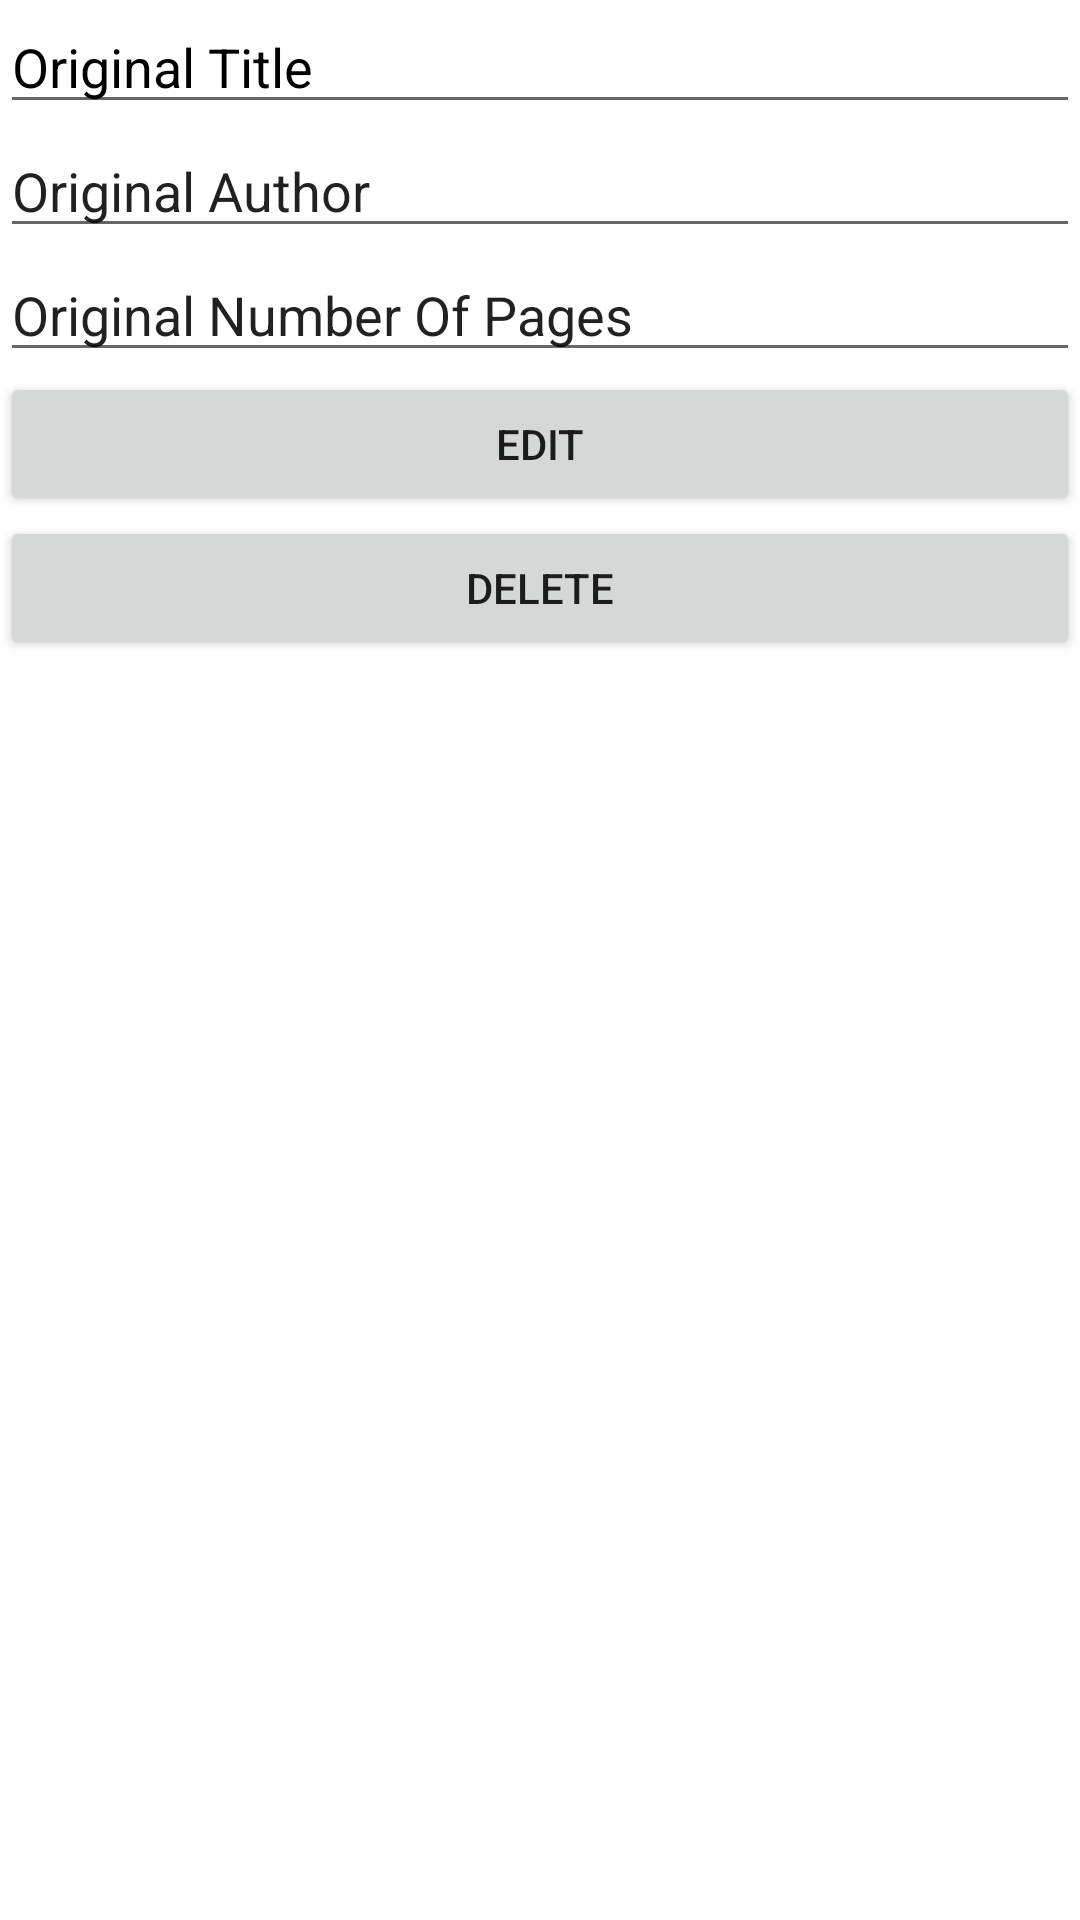

This screen was rendered from an Android layout file. Write that file and the resources it references.
<!-- AndroidManifest.xml: application theme Theme.MyApplicationLaborator2 -->
<!-- res/layout/fragment_book_details.xml -->
<?xml version="1.0" encoding="utf-8"?>
<LinearLayout xmlns:android="http://schemas.android.com/apk/res/android"
    android:layout_width="match_parent"
    android:layout_height="match_parent"
    android:orientation="vertical">

    <EditText
        android:id="@+id/title_details"
        android:layout_width="match_parent"
        android:layout_height="wrap_content"
        android:text="Original Title"
        android:textColor="@color/black"/>

    <EditText
        android:id="@+id/author_details"
        android:layout_width="match_parent"
        android:layout_height="wrap_content"
        android:text="Original Author"/>

    <EditText
        android:id="@+id/pages_details"
        android:layout_width="match_parent"
        android:layout_height="wrap_content"
        android:text="Original Number Of Pages"/>

    <Button
        android:id="@+id/button_edit"
        android:layout_width="match_parent"
        android:layout_height="wrap_content"
        android:text="Edit"/>

    <Button
        android:id="@+id/button_delete"
        android:layout_width="match_parent"
        android:layout_height="wrap_content"
        android:text="Delete" />

</LinearLayout>
<!-- resources referenced by this layout -->
<resources>
  <style name="Theme.MyApplicationLaborator2" parent="Theme.MaterialComponents.DayNight.DarkActionBar">
          
          <item name="colorPrimary">@color/purple_500</item>
          <item name="colorPrimaryVariant">@color/purple_700</item>
          <item name="colorOnPrimary">@color/white</item>
          
          <item name="colorSecondary">@color/teal_200</item>
          <item name="colorSecondaryVariant">@color/teal_700</item>
          <item name="colorOnSecondary">@color/black</item>
          
          <item name="android:statusBarColor" tools:targetApi="l">?attr/colorPrimaryVariant</item>
          
      </style>
  <!-- not gathered from this repository: default colours our renderer supplied (Android Studio template values) -->
  <color name="purple_500">#FF6200EE</color>
  <color name="purple_700">#FF3700B3</color>
  <color name="teal_200">#FF03DAC5</color>
  <color name="teal_700">#FF018786</color>
  <color name="black">#FF000000</color>
  <color name="white">#FFFFFFFF</color>
</resources>
